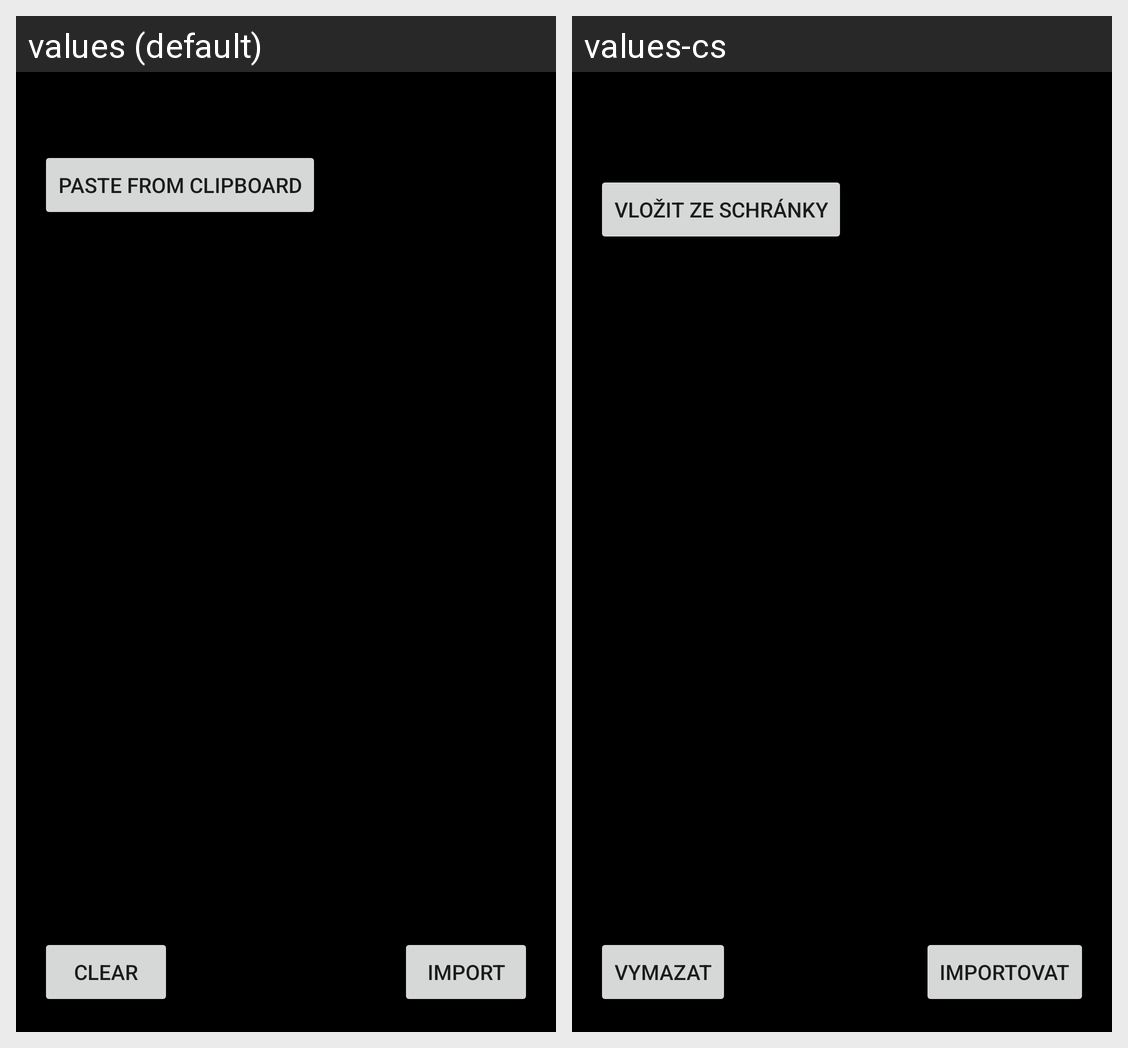

Translations of the strings shown on this Android screen, per locale in the grid:
Android screen res/layout/fragment_import_theme.xml rendered under 2 locales, left to right: values (default), values-cs. Device: Nexus 5 (rendered at 1080×1920; each locale shown at half size, 540×960, under a caption strip naming it); theme AppTheme.
Strings drawn on this screen, with the default value and each locale's value (text and hints the layout hard-codes, and strings that could not be matched under every locale, appear in the picture but are not listed):

import_button
  values: Import
  values-cs: Importovat

paste_from_clipboard
  values: Paste from clipboard
  values-cs: Vložit ze schránky

import_clear
  values: Clear
  values-cs: Vymazat
